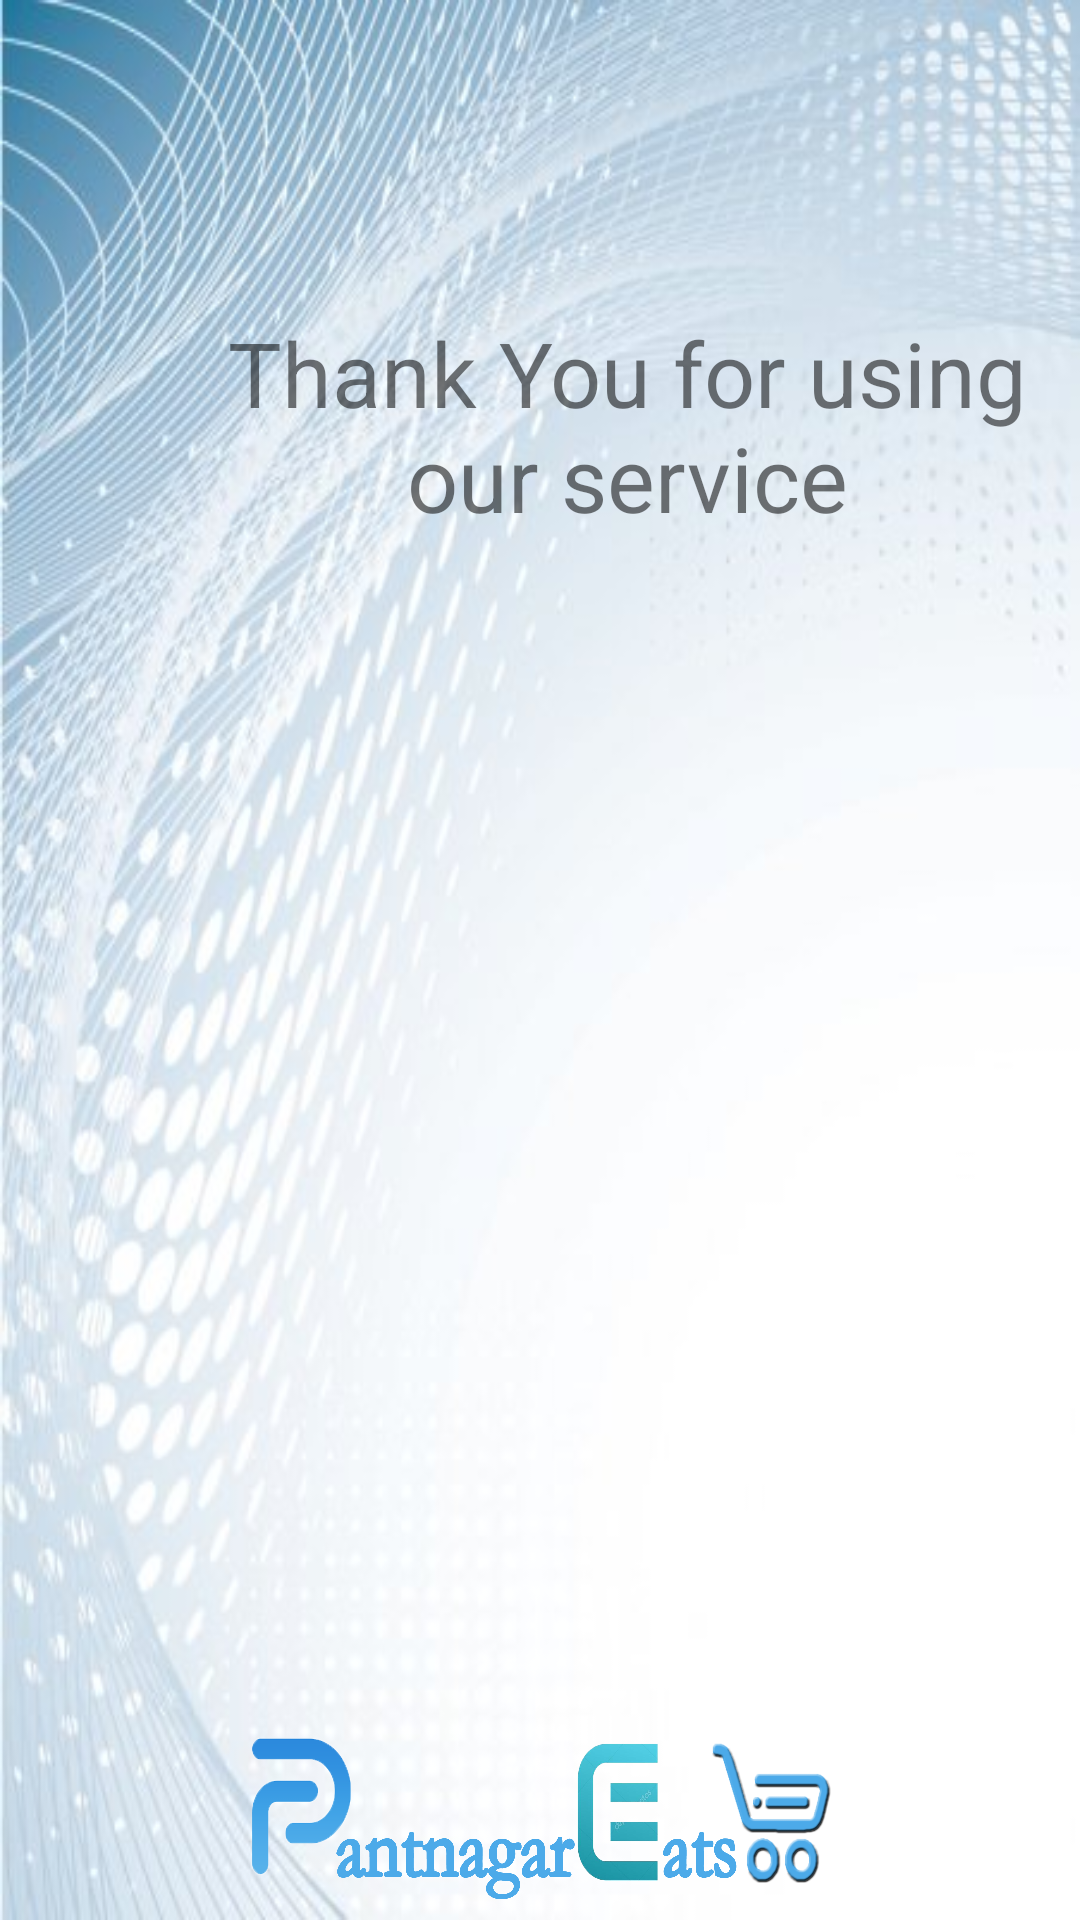

This screen was rendered from an Android layout file. Write that file and the resources it references.
<!-- AndroidManifest.xml: application theme Theme.SalesApp -->
<!-- res/layout/activity_confirm.xml -->
<?xml version="1.0" encoding="utf-8"?>
<androidx.constraintlayout.widget.ConstraintLayout xmlns:android="http://schemas.android.com/apk/res/android"
    xmlns:app="http://schemas.android.com/apk/res-auto"
    xmlns:tools="http://schemas.android.com/tools"
    android:layout_width="match_parent"
    android:layout_height="match_parent"
    android:background="@drawable/bground"
    tools:context=".ConfirmAct">


    <TextView
        android:id="@+id/textView2"
        android:layout_width="290dp"
        android:layout_height="269dp"
        android:layout_marginStart="64dp"
        android:layout_marginLeft="64dp"
        android:layout_marginTop="104dp"
        android:text="Thank You for using our service"
        android:textSize="30sp"
        android:textAlignment="center"
        app:layout_constraintStart_toStartOf="parent"
        app:layout_constraintTop_toTopOf="parent"
        android:gravity="center_horizontal" />

    <ImageView
        android:id="@+id/imageView"
        android:layout_width="227dp"
        android:layout_height="190dp"
        app:layout_constraintBottom_toBottomOf="parent"
        app:layout_constraintEnd_toEndOf="parent"
        app:layout_constraintStart_toStartOf="parent"
        app:srcCompat="@drawable/abc"
        tools:ignore="MissingConstraints" />

</androidx.constraintlayout.widget.ConstraintLayout>
<!-- resources referenced by this layout -->
<resources>
  <!-- drawable abc: png bitmap (drawable, 442493 bytes) -->
  <!-- drawable bground: jpg bitmap (drawable, 35977 bytes) -->
  <style name="Theme.SalesApp" parent="Theme.MaterialComponents.DayNight.DarkActionBar">
          
          <item name="colorPrimary">@color/purple_500</item>
          <item name="colorPrimaryVariant">@color/purple_700</item>
          <item name="colorOnPrimary">@color/white</item>
          
          <item name="colorSecondary">@color/teal_200</item>
          <item name="colorSecondaryVariant">@color/teal_700</item>
          <item name="colorOnSecondary">@color/black</item>
          
          <item name="android:statusBarColor" tools:targetApi="l">?attr/colorPrimaryVariant</item>
          
      </style>
  <!-- not gathered from this repository: default colours our renderer supplied (Android Studio template values) -->
  <color name="purple_500">#FF6200EE</color>
  <color name="purple_700">#FF3700B3</color>
  <color name="teal_200">#FF03DAC5</color>
  <color name="teal_700">#FF018786</color>
  <color name="black">#FF000000</color>
  <color name="white">#FFFFFFFF</color>
</resources>
